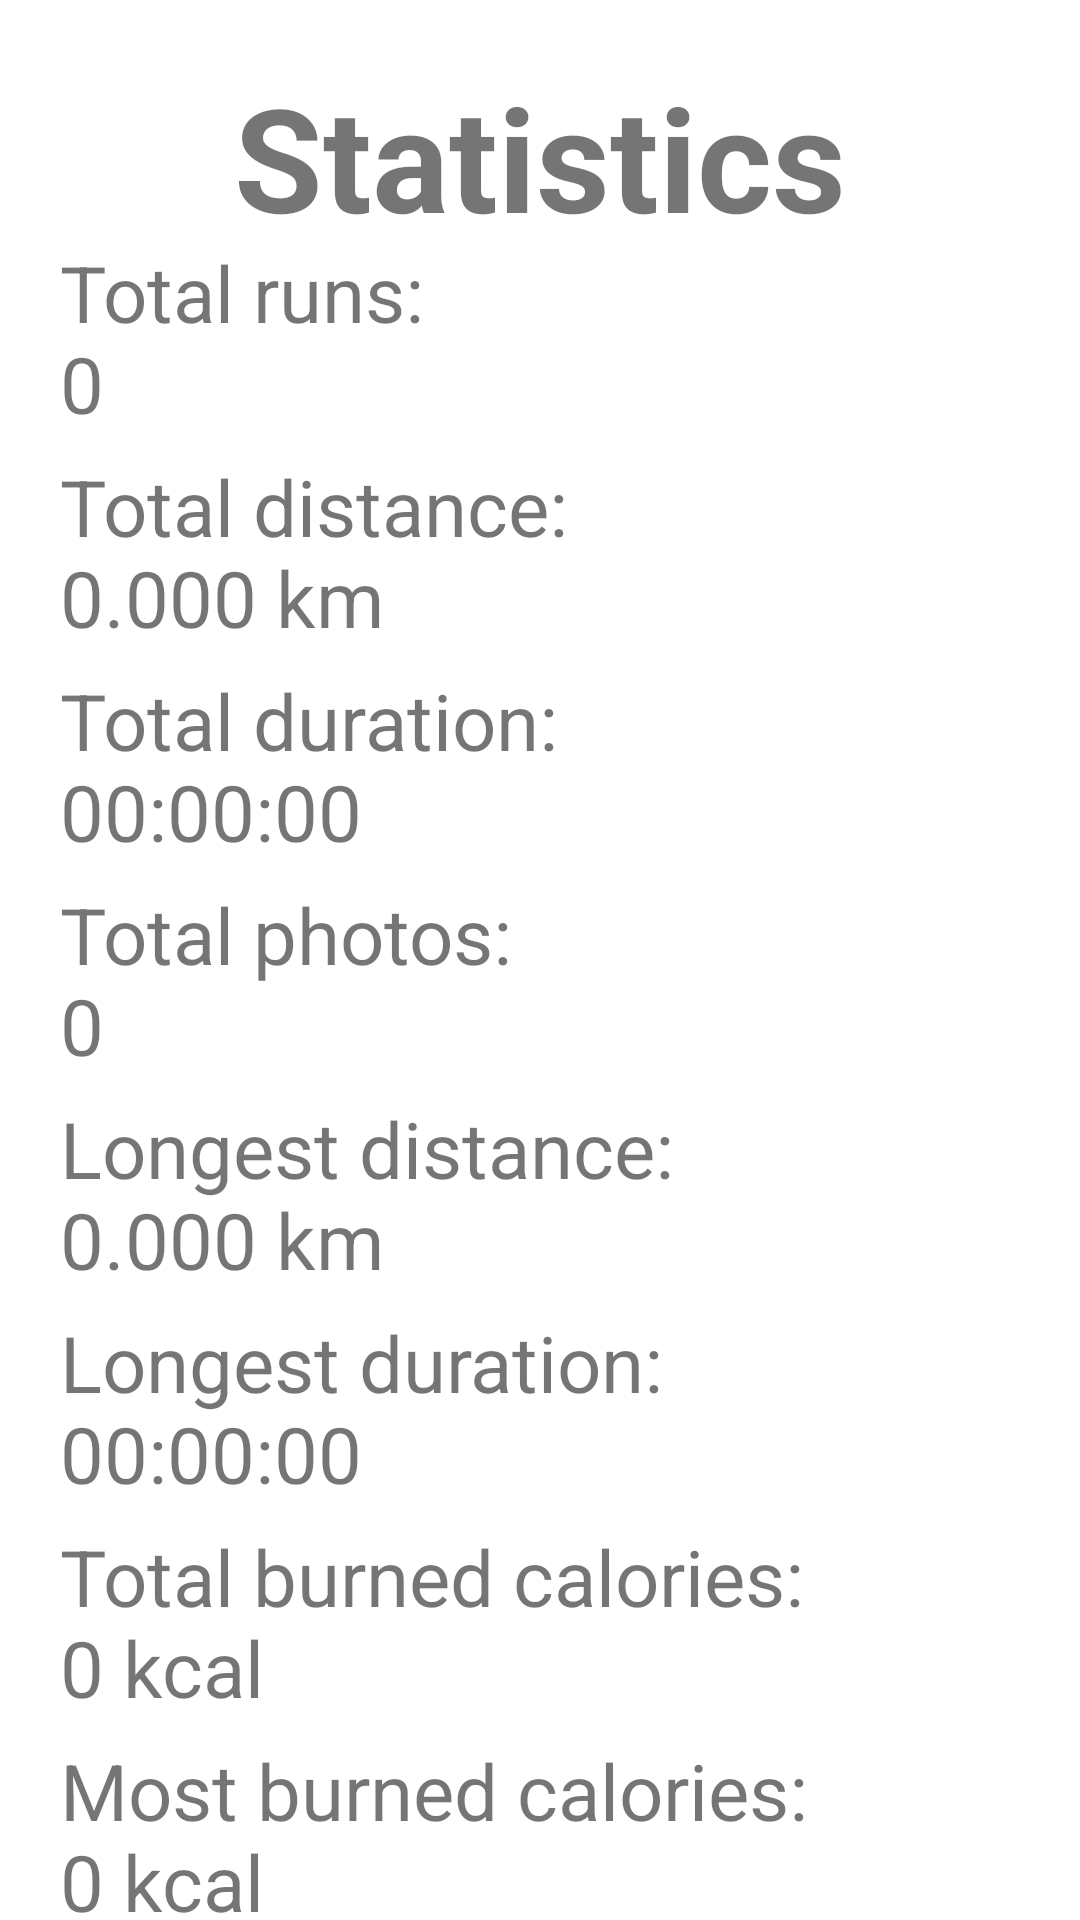

Android layout source for this screen:
<!-- AndroidManifest.xml: application theme Theme.RunTracker -->
<!-- res/layout/activity_statistics.xml -->
<?xml version="1.0" encoding="utf-8"?>
<androidx.constraintlayout.widget.ConstraintLayout xmlns:android="http://schemas.android.com/apk/res/android"
    xmlns:app="http://schemas.android.com/apk/res-auto"
    xmlns:tools="http://schemas.android.com/tools"
    android:layout_width="match_parent"
    android:layout_height="match_parent">

    <TextView
        android:id="@+id/textView"
        android:layout_width="wrap_content"
        android:layout_height="wrap_content"
        android:layout_marginTop="20dp"
        android:text="@string/statistics"
        android:textSize="48sp"
        android:textStyle="bold"
        app:layout_constraintEnd_toEndOf="parent"
        app:layout_constraintStart_toStartOf="parent"
        app:layout_constraintTop_toTopOf="parent" />

    <LinearLayout
        android:layout_width="0dp"
        android:layout_height="wrap_content"
        android:layout_marginStart="20dp"
        android:layout_marginEnd="20dp"
        android:orientation="vertical"
        app:layout_constraintBottom_toBottomOf="parent"
        app:layout_constraintEnd_toEndOf="parent"
        app:layout_constraintStart_toStartOf="parent"
        app:layout_constraintTop_toBottomOf="@+id/textView">

        <TextView
            android:id="@+id/textViewTotalRuns"
            android:layout_width="match_parent"
            android:layout_height="wrap_content"
            android:text="@string/total_runs_0"
            android:textSize="26sp" />

        <Space
            android:layout_width="wrap_content"
            android:layout_height="6dp" />

        <TextView
            android:id="@+id/textViewTotalDistance"
            android:layout_width="match_parent"
            android:layout_height="wrap_content"
            android:text="@string/total_distance_0_000km"
            android:textSize="26sp" />

        <Space
            android:layout_width="wrap_content"
            android:layout_height="6dp" />

        <TextView
            android:id="@+id/textViewTotalDuration"
            android:layout_width="match_parent"
            android:layout_height="wrap_content"
            android:text="@string/total_duration_00_00_00"
            android:textSize="26sp" />

        <Space
            android:layout_width="wrap_content"
            android:layout_height="6dp" />

        <TextView
            android:id="@+id/textViewTotalPhotos"
            android:layout_width="match_parent"
            android:layout_height="wrap_content"
            android:text="@string/total_photos_0"
            android:textSize="26sp" />

        <Space
            android:layout_width="wrap_content"
            android:layout_height="6dp" />

        <TextView
            android:id="@+id/textViewLongestDistance"
            android:layout_width="match_parent"
            android:layout_height="wrap_content"
            android:text="@string/longest_distance_0_000km"
            android:textSize="26sp" />

        <Space
            android:layout_width="wrap_content"
            android:layout_height="6dp" />

        <TextView
            android:id="@+id/textViewLongestDuration"
            android:layout_width="match_parent"
            android:layout_height="wrap_content"
            android:text="@string/longest_duration_00_00_00"
            android:textSize="26sp" />

        <Space
            android:layout_width="wrap_content"
            android:layout_height="6dp" />

        <TextView
            android:id="@+id/textViewTotalCalories"
            android:layout_width="match_parent"
            android:layout_height="wrap_content"
            android:text="@string/burned_calories_0_kcal"
            android:textSize="26sp" />

        <Space
            android:layout_width="wrap_content"
            android:layout_height="6dp" />

        <TextView
            android:id="@+id/textViewMaxCalories"
            android:layout_width="match_parent"
            android:layout_height="wrap_content"
            android:text="@string/max_calories_0_kcal"
            android:textSize="26sp" />

    </LinearLayout>
</androidx.constraintlayout.widget.ConstraintLayout>
<!-- resources referenced by this layout -->
<resources>
  <string name="burned_calories_0_kcal">Total burned calories:\n0 kcal</string>
  <string name="longest_distance_0_000km">Longest distance:\n0.000 km</string>
  <string name="longest_duration_00_00_00">Longest duration:\n00:00:00</string>
  <string name="max_calories_0_kcal">Most burned calories:\n0 kcal</string>
  <string name="statistics">Statistics</string>
  <string name="total_distance_0_000km">Total distance:\n0.000 km</string>
  <string name="total_duration_00_00_00">Total duration:\n00:00:00</string>
  <string name="total_photos_0">Total photos:\n0</string>
  <string name="total_runs_0">Total runs:\n0</string>
  <style name="Theme.RunTracker" parent="Theme.MaterialComponents.DayNight.DarkActionBar">
          
          <item name="colorPrimary">@color/purple_500</item>
          <item name="colorPrimaryVariant">@color/purple_700</item>
          <item name="colorOnPrimary">@color/white</item>
          
          <item name="colorSecondary">@color/teal_200</item>
          <item name="colorSecondaryVariant">@color/teal_700</item>
          <item name="colorOnSecondary">@color/black</item>
          
          <item name="android:statusBarColor">?attr/colorPrimaryVariant</item>
          
      </style>
  <color name="purple_500">#FF6200EE</color>
  <color name="purple_700">#FF3700B3</color>
  <color name="white">#FFFFFFFF</color>
  <color name="teal_200">#FF03DAC5</color>
  <color name="teal_700">#FF018786</color>
  <color name="black">#FF000000</color>
</resources>
